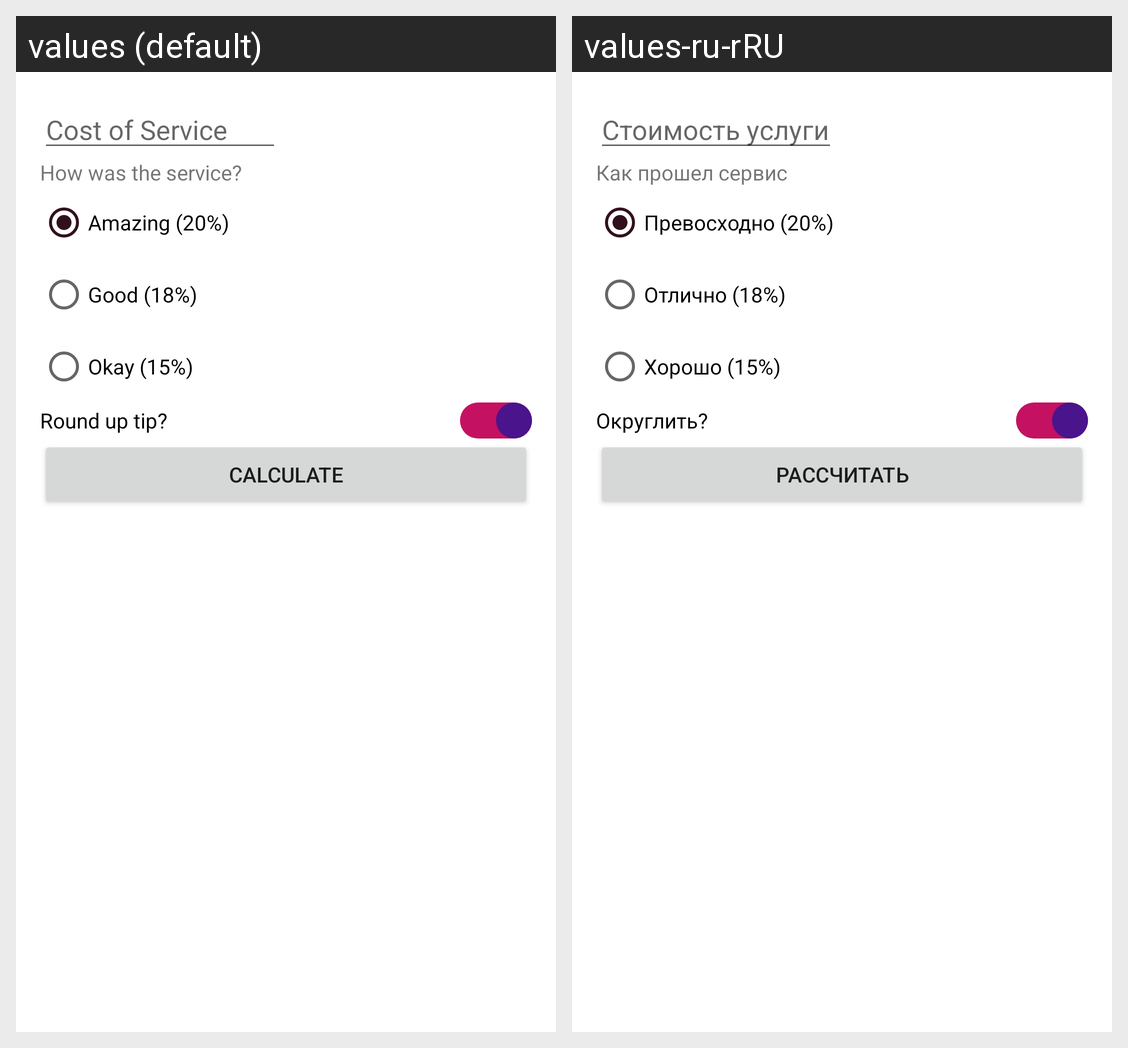

Locale-by-locale string values for the Android screen shown in this grid:
Android screen res/layout/activity_main.xml rendered under 2 locales, left to right: values (default), values-ru-rRU. Device: Nexus 5 (rendered at 1080×1920; each locale shown at half size, 540×960, under a caption strip naming it); theme Theme.MyApplication.
Strings drawn on this screen, with the default value and each locale's value (text and hints the layout hard-codes, and strings that could not be matched under every locale, appear in the picture but are not listed):

cost_of_service
  values: Cost of Service
  values-ru-rRU: Стоимость услуги

how_was_the_service
  values: How was the service?
  values-ru-rRU: Как прошел сервис

amazing_20
  values: Amazing (20%)
  values-ru-rRU: Превосходно (20%)

good_18
  values: Good (18%)
  values-ru-rRU: Отлично (18%)

okay_15
  values: Okay (15%)
  values-ru-rRU: Хорошо (15%)

round_up_tip
  values: Round up tip?
  values-ru-rRU: Округлить?

calculate
  values: Calculate
  values-ru-rRU: Рассчитать
